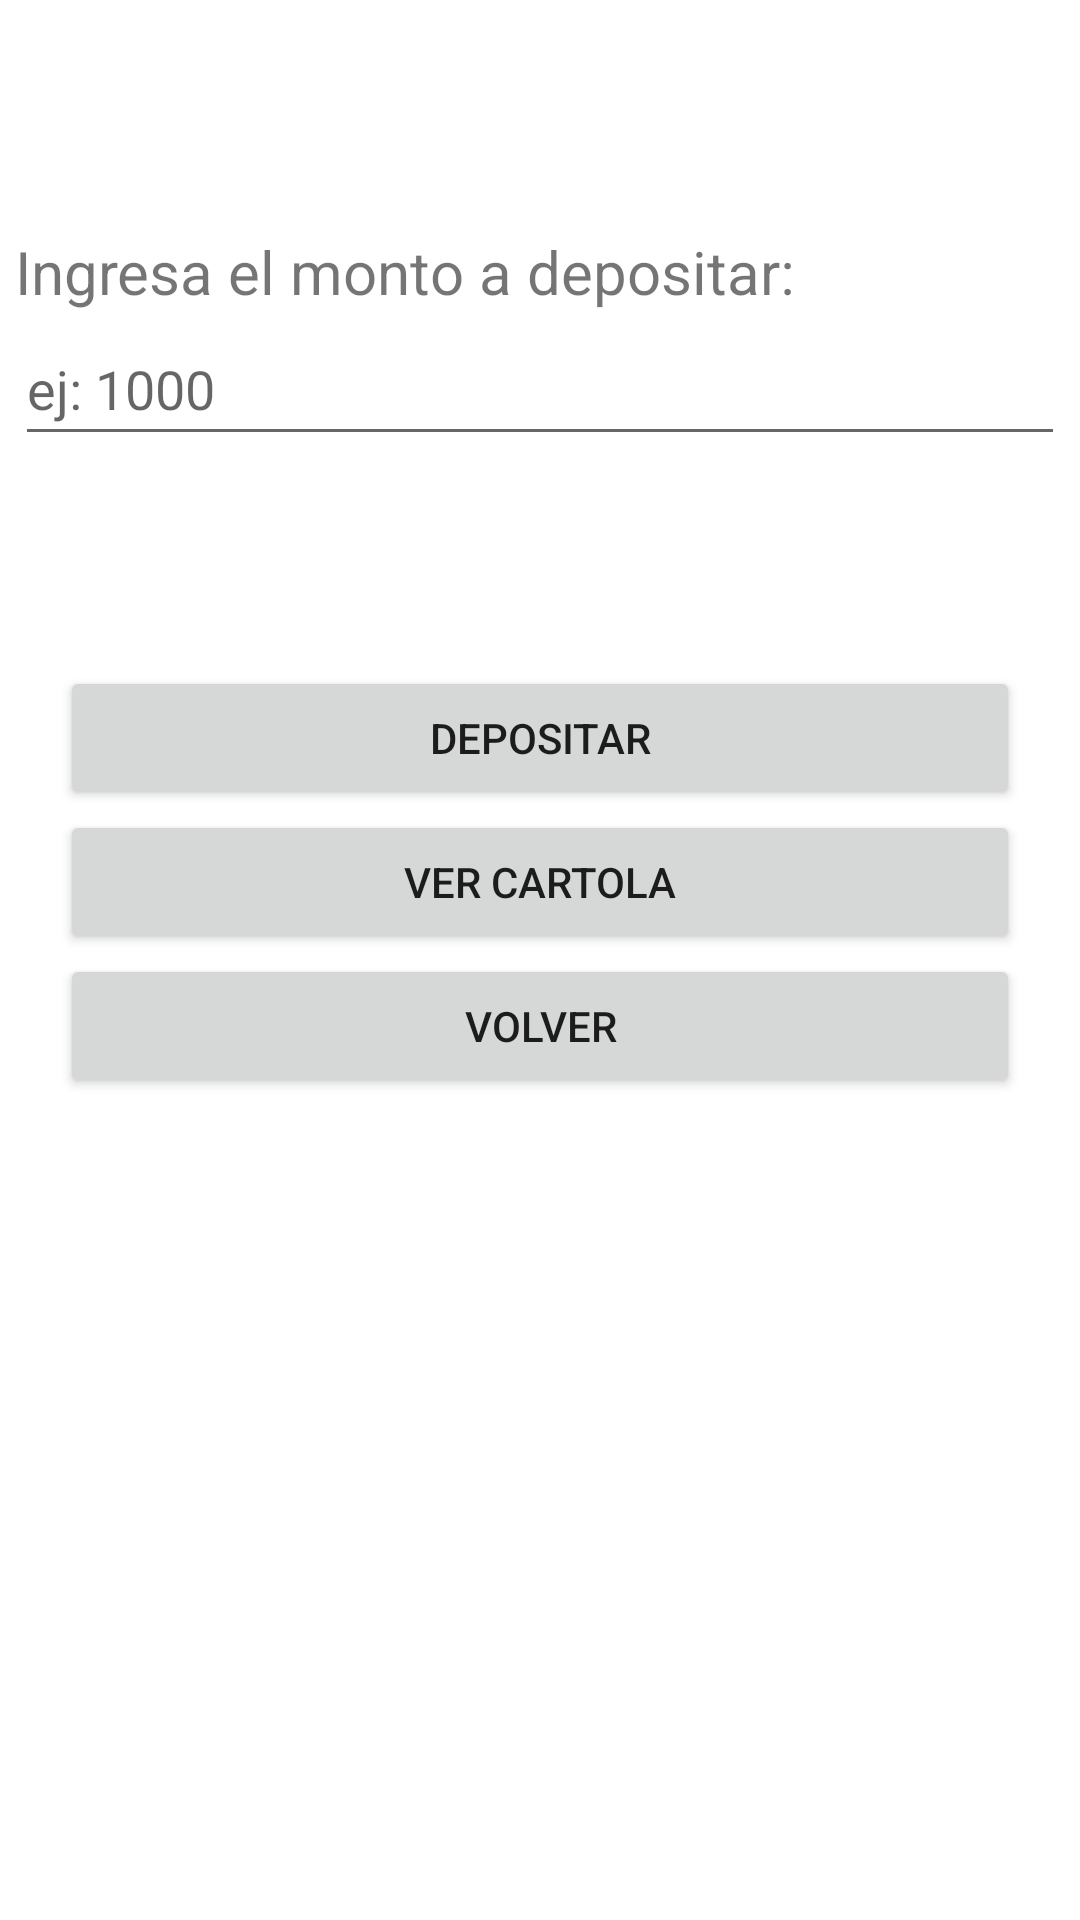

Here is an Android app screen rendered from its layout file. Give the layout XML and the strings, colors and styles it references.
<!-- AndroidManifest.xml: application theme Theme.MiBanco -->
<!-- res/layout/activity_operac_depositar.xml -->
<?xml version="1.0" encoding="utf-8"?>
<LinearLayout xmlns:android="http://schemas.android.com/apk/res/android"
    android:layout_width="match_parent"
    android:layout_height="match_parent"
    android:orientation="vertical">

    <TextView
        android:id="@+id/tv_saldo"
        android:layout_width="match_parent"
        android:layout_height="wrap_content"
        android:textAlignment="center"
        android:textSize="39sp"
        android:textStyle="bold"
        android:layout_marginTop="10sp"
        android:layout_marginBottom="5sp"/>

    <TextView
        android:layout_width="match_parent"
        android:layout_height="wrap_content"
        android:text="Ingresa el monto a depositar:"
        android:textSize="20sp"
        android:layout_marginTop="10sp"
        android:layout_marginLeft="5sp"
        android:layout_marginRight="5sp"/>

    <EditText
        android:id="@+id/et_deposito"
        android:layout_width="match_parent"
        android:layout_height="48dp"
        android:hint="ej: 1000"
        android:layout_marginLeft="5sp"
        android:layout_marginRight="5sp"
        android:layout_marginBottom="70sp"/>

    <Button
        android:id="@+id/bt_depositar"
        android:onClick="realizar_deposito"
        android:layout_width="match_parent"
        android:layout_height="wrap_content"
        android:text="Depositar"
        android:layout_marginLeft="20sp"
        android:layout_marginRight="20sp"/>

    <Button
        android:id="@+id/bt_historial"
        android:onClick="crear"
        android:layout_width="match_parent"
        android:layout_height="wrap_content"
        android:text="Ver cartola"
        android:layout_marginLeft="20sp"
        android:layout_marginRight="20sp"/>

    <Button
        android:id="@+id/bt_volver"
        android:onClick="volverDesdeDeposito"
        android:layout_width="match_parent"
        android:layout_height="wrap_content"
        android:text="Volver"
        android:layout_marginLeft="20sp"
        android:layout_marginRight="20sp"/>
</LinearLayout>
<!-- resources referenced by this layout -->
<resources>
  <style name="Theme.MiBanco" parent="Theme.MaterialComponents.DayNight.DarkActionBar">
          
          <item name="colorPrimary">@color/purple_500</item>
          <item name="colorPrimaryVariant">@color/purple_700</item>
          <item name="colorOnPrimary">@color/white</item>
          
          <item name="colorSecondary">@color/teal_200</item>
          <item name="colorSecondaryVariant">@color/teal_700</item>
          <item name="colorOnSecondary">@color/black</item>
          
          <item name="android:statusBarColor">?attr/colorPrimaryVariant</item>
          
      </style>
  <!-- not gathered from this repository: default colours our renderer supplied (Android Studio template values) -->
  <color name="purple_500">#FF6200EE</color>
  <color name="purple_700">#FF3700B3</color>
  <color name="teal_200">#FF03DAC5</color>
  <color name="teal_700">#FF018786</color>
  <color name="black">#FF000000</color>
  <color name="white">#FFFFFFFF</color>
</resources>
